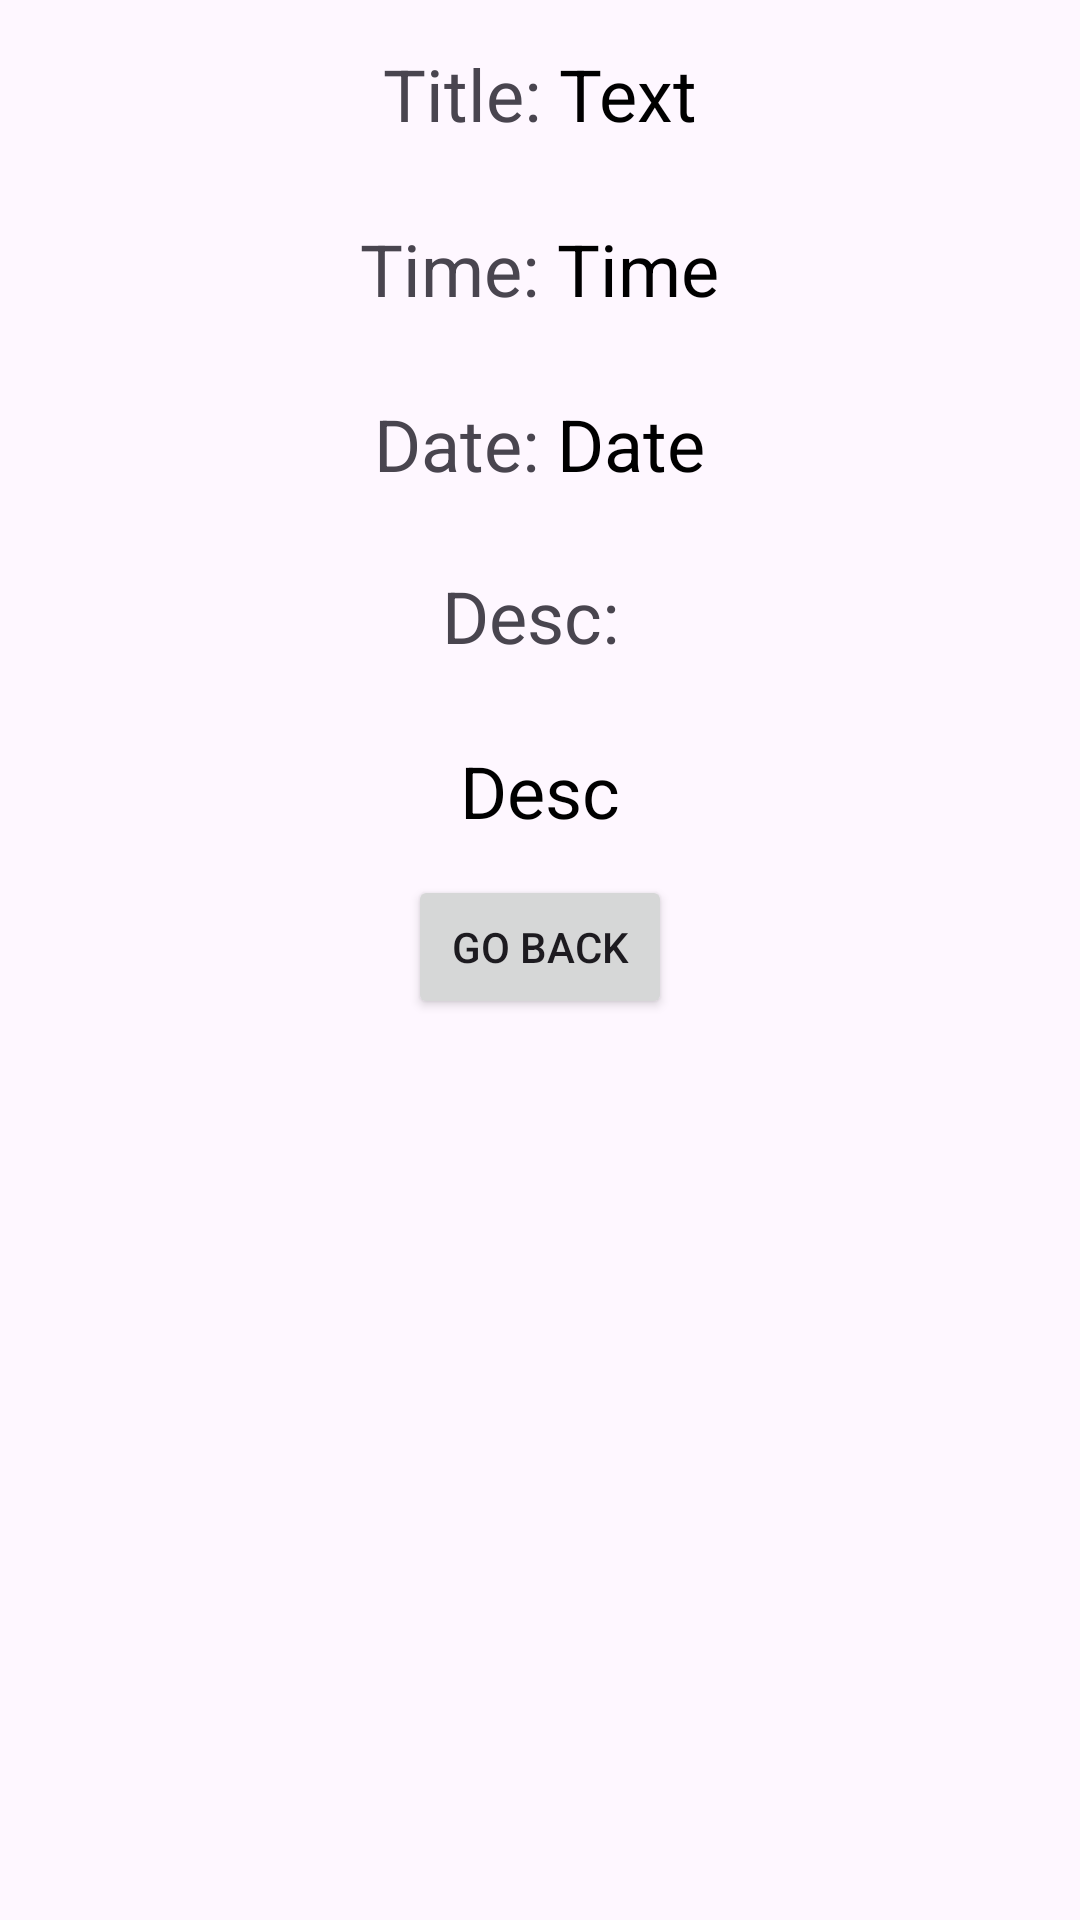

This screen was rendered from an Android layout file. Write that file and the resources it references.
<!-- AndroidManifest.xml: activity theme Theme.B07Application -->
<!-- res/layout/complaint_detail.xml -->
<?xml version="1.0" encoding="utf-8"?>
<LinearLayout xmlns:android="http://schemas.android.com/apk/res/android"
    xmlns:app="http://schemas.android.com/apk/res-auto"
    xmlns:tools="http://schemas.android.com/tools"
    android:layout_width="match_parent"
    android:layout_height="match_parent"
    android:orientation="vertical"
    tools:context=".ComplaintDetailActivity">


    <LinearLayout

        android:layout_width="wrap_content"
        android:layout_height="wrap_content"
        android:layout_gravity="center"
        android:orientation="horizontal">

        <TextView

            android:layout_width="wrap_content"
            android:layout_height="wrap_content"
            android:layout_gravity="center"
            android:layout_marginTop="14dp"
            android:layout_marginBottom="12dp"
            android:text="Title: "
            android:textSize="24sp"

            />

        <TextView
            android:id="@+id/detailComplaintText"
            android:layout_width="wrap_content"
            android:layout_height="wrap_content"
            android:layout_gravity="center"
            android:layout_marginTop="14dp"
            android:layout_marginBottom="12dp"
            android:text="Text"
            android:textColor="@color/black"
            android:textSize="24sp" />


    </LinearLayout>

    <LinearLayout

        android:layout_width="wrap_content"
        android:layout_height="wrap_content"
        android:layout_gravity="center"
        android:orientation="horizontal">

        <TextView

            android:layout_width="wrap_content"
            android:layout_height="wrap_content"
            android:layout_gravity="center"
            android:layout_marginTop="14dp"
            android:layout_marginBottom="12dp"
            android:text="Time: "
            android:textSize="24sp"


            />

        <TextView
            android:id="@+id/detailComplaintTime"
            android:layout_width="wrap_content"
            android:layout_height="wrap_content"
            android:layout_gravity="center"
            android:layout_marginTop="14dp"
            android:layout_marginBottom="12dp"
            android:text="Time"
            android:textColor="@color/black"
            android:textSize="24sp" />


    </LinearLayout>

    <LinearLayout

        android:layout_width="wrap_content"
        android:layout_height="wrap_content"
        android:layout_gravity="center"
        android:orientation="horizontal">

        <TextView

            android:layout_width="wrap_content"
            android:layout_height="wrap_content"
            android:layout_gravity="center"
            android:layout_marginTop="14dp"
            android:layout_marginBottom="12dp"
            android:text="Date: "
            android:textSize="24sp"

            />

        <TextView
            android:id="@+id/detailComplaintDate"
            android:layout_width="wrap_content"
            android:layout_height="wrap_content"
            android:layout_gravity="center"
            android:layout_marginTop="14dp"
            android:layout_marginBottom="12dp"
            android:text="Date"
            android:textColor="@color/black"
            android:textSize="24sp" />


    </LinearLayout>


    <TextView

        android:layout_width="wrap_content"
        android:layout_height="wrap_content"
        android:layout_gravity="center"
        android:layout_marginTop="14dp"
        android:layout_marginBottom="12dp"
        android:text="Desc: "
        android:textSize="24sp"

        />
    <TextView
        android:id="@+id/detailComplaintDesc"
        android:layout_width="wrap_content"
        android:layout_height="wrap_content"
        android:layout_gravity="center"
        android:layout_marginTop="14dp"
        android:layout_marginBottom="12dp"
        android:text="Desc"
        android:textColor="@color/black"
        android:textSize="24sp" />

    <Button
        android:id="@+id/detailComplaintBack"
        android:layout_width="wrap_content"
        android:layout_height="wrap_content"
        android:layout_gravity="center"
        android:text="Go back"></Button>


</LinearLayout>
<!-- resources referenced by this layout -->
<resources>
  <style name="Theme.B07Application" parent="Base.Theme.B07Application" />
  <style name="Base.Theme.B07Application" parent="Theme.Material3.DayNight.NoActionBar">
          
          
      </style>
  <!-- not gathered from this repository: default colours our renderer supplied (Android Studio template values) -->
  <color name="black">#FF000000</color>
</resources>
